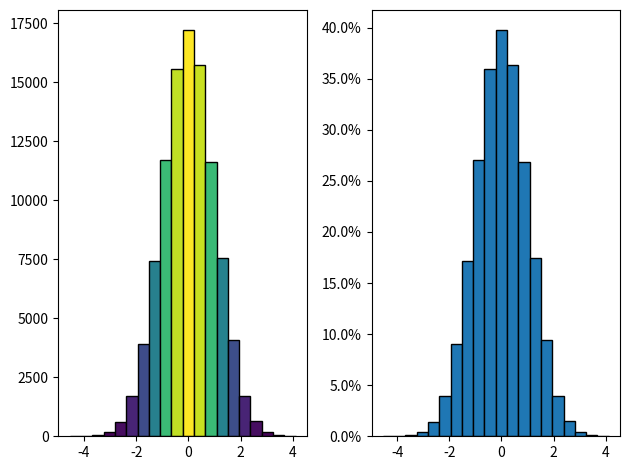

Write the Python code that produced this figure.
import matplotlib.pyplot as plt
import numpy as np
from matplotlib import colors
from matplotlib.ticker import PercentFormatter


# Fixing random state for reproducibility
np.random.seed(19680801) 


N_points = 100000
n_bins = 20


# Generate a normal distribution, center at x=0 and y=5
x = np.random.randn(N_points)
y = .4 * x + np.random.randn(100000) + 5


fig, axs = plt.subplots(1, 2, tight_layout=True)


# N is the count in each bin, bins is the lower-limit of the bin
N, bins, patches = axs[0].hist(x, bins=n_bins, edgecolor='black')  # Added edgecolor


# We'll color code by height, but you could use any scalar
fracs = N / N.max()


# Normalize the data to 0..1 for the full range of the colormap
norm = colors.Normalize(fracs.min(), fracs.max())


# Loop through objects and set the color of each
for thisfrac, thispatch in zip(fracs, patches):
    color = plt.cm.viridis(norm(thisfrac))
    thispatch.set_facecolor(color)


# Normalize inputs by the total number of counts
axs[1].hist(x, bins=n_bins, density=True, edgecolor='black')  # Added edgecolor


# Format the y-axis to display percentage
axs[1].yaxis.set_major_formatter(PercentFormatter(xmax=1))


plt.show()
